Run: headless pygame with SDL's dummy video driver; simulated clock (each Clock.tick advances the game by its frame time, no real sleeping); random seed 0; keys injected as events and as key.get_pressed() state; no mouse input.
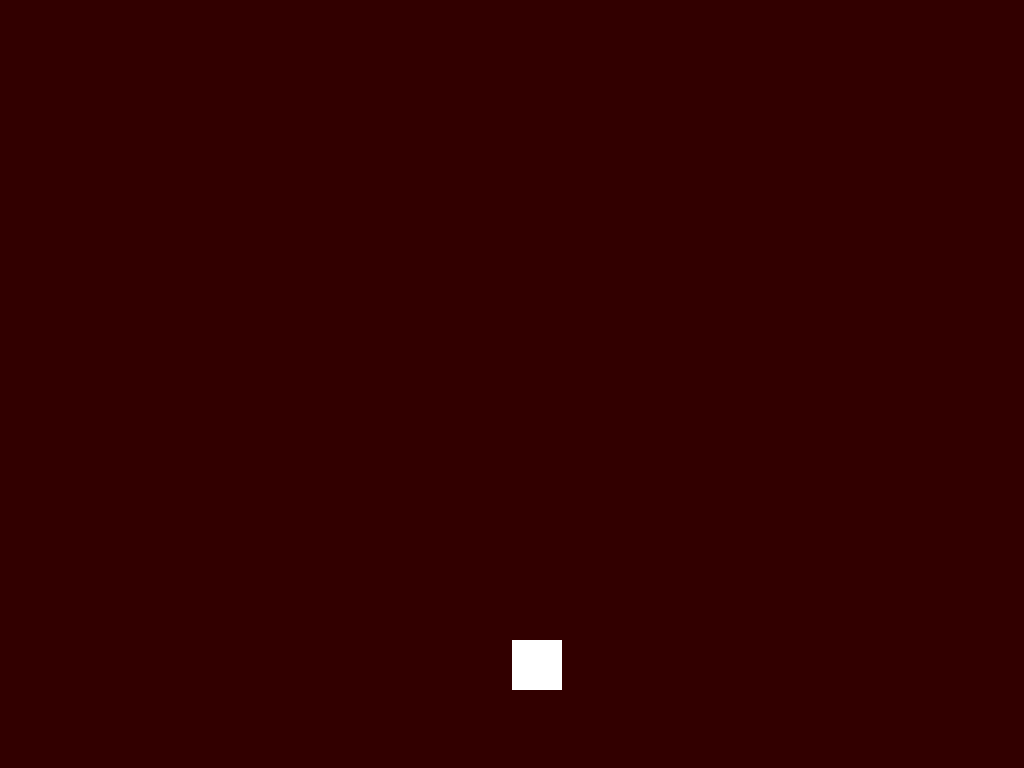
Frame 1 of 4 · flips 1–60 · no input
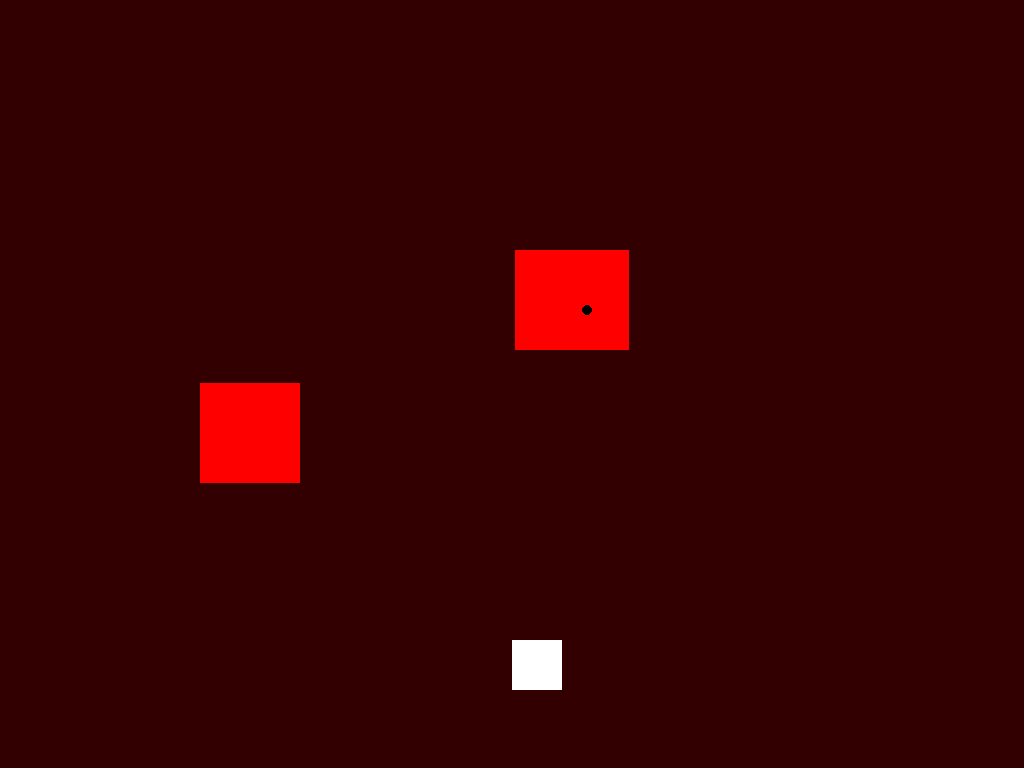
Frame 2 of 4 · flips 61–180 · tapped SPACE, RETURN · held RIGHT (→), D
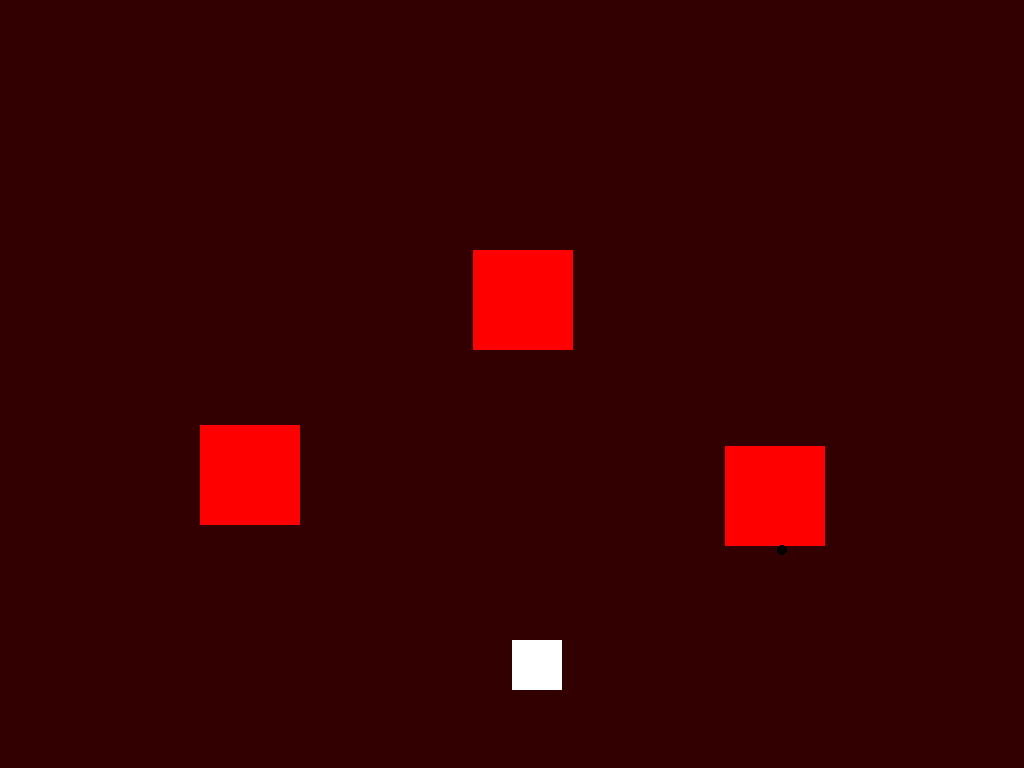
Frame 3 of 4 · flips 181–300 · held DOWN (↓), S
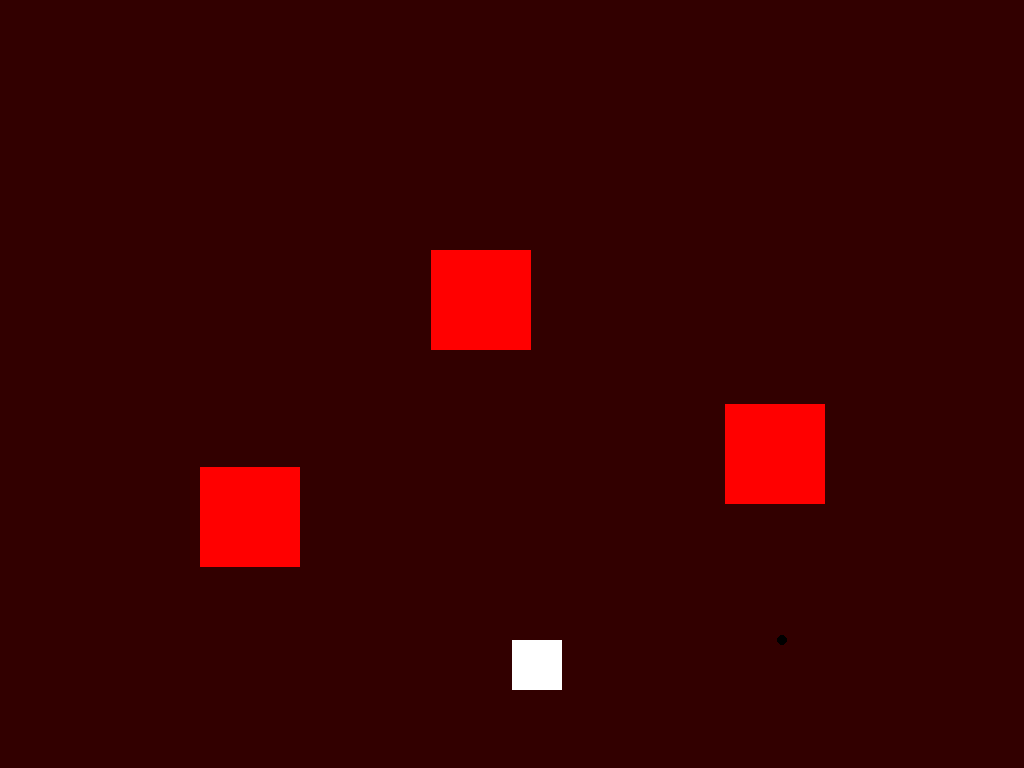
Frame 4 of 4 · flips 301–420 · held LEFT (←), A, UP (↑), W

The pygame program that drew these frames:

import pygame as pg

pg.init()
screen_width = pg.display.get_desktop_sizes()[0][0]
screen_height = pg.display.get_desktop_sizes()[0][1]
print(screen_width, screen_height)
screen_scale_y = 1536 / screen_width
screen_scale_x = 960 / screen_height
# print(screen_scale_x, screen_scale_y)
screen = pg.display.set_mode((screen_width, screen_height), pg.RESIZABLE)
clock = pg.time.Clock()

minions = []
bullets = []
seconds = 0
lives = 3
shoot_timer = 0



class Monster:
    def __init__(self,health,width,height,speed,y):
        self.health = health
        self.width = width
        self.height = height
        self.colour = (255,0,0)
        self.speed = speed
        self.x = 200
        self.y = y
        self.rect = pg.Rect(self.x,self.y,self.width,self.height)
    def move(self):
        if self.y >= screen_height / 3 and self.x == 200:
            self.y -= self.speed
        if self.y <= screen_height / 3 and self.x <= screen_width - 200:
            self.x += self.speed
        if self.x >= screen_width - 200 - self.width and self.y < screen_height:
            self.y += self.speed
    def draw(self,screen):
        pg.draw.rect(screen, self.colour, (self.x, self.y, self.width, self.height))


class Tower():
    def __init__(self,x,y,colour,shoot_speed):
        self.width = 50
        self.height = 50
        self.x = x
        self.y = y
        self.colour = colour
        self.shoot_speed = shoot_speed
    def draw(self,screen):
        pg.draw.rect(screen,self.colour, (self.x, self.y, self.width, self.height))


class Bullet:
    def __init__(self,x,y,vel_x,vel_y,damage,colour):
        self.vel_x = vel_x
        self.vel_y = vel_y
        self.damage = damage
        self.colour = colour
        self.x = x
        self.y = y
        self.width = 5
        self.height = 5
        self.rect = pg.Rect(self.x,self.y,self.width,self.height)
    def move(self,minion):
        if self.y > minion.y + minion.height / 2:
            self.y -= self.vel_y
        if self.y < minion.y + minion.height / 2:
            self.y += self.vel_y
        if self.x > minion.x + minion.width / 2:
            self.x -= self.vel_x
        if self.x < minion.x + minion.width / 2:
            self.x += self.vel_x
    def draw(self,screen):
        pg.draw.circle(screen,self.colour, (self.x, self.y), self.width, self.height)
    def check_collision(self,minion):
        if self.rect.colliderect(minion.rect):
            minion.health -= self.damage
            return True
        else:
            return False


tower = Tower(screen_width/2,screen_height/1.2,(255,255,255),5)
bullet = Bullet(screen_width/2,screen_height/1.2,5,5,10,(0,0,0))
running = True
paused = False
while running:
    for event in pg.event.get():
        if event.type == pg.QUIT:
            running = False
        if event.type == pg.KEYDOWN:
            if event.key == pg.K_BACKSPACE:
                running = False
            if event.key == pg.K_ESCAPE:
                paused = not paused
            if event.key == pg.K_SPACE:
                minions.append(Monster(200,100,100,7,screen_height))
            if event.key == pg.K_DELETE:
                pass
    tower.draw(screen)
    if not paused:
        seconds += clock.tick(60) / 1000
        shoot_timer += clock.tick(60) / 1000
        screen.fill((50, 0, 0))
        tower.draw(screen)

        if seconds >= 1:
            minions.append(Monster(200, 100, 100, 7, screen_height))
            seconds = 0
            print(len(minions))

        for minion in minions[:]:
            minion.move()
            minion.draw(screen)
            if minion.x >= screen_width - 200 - minion.width and minion.y >= screen_height:
                minions.remove(minion)

        if len(minions) > 0 and shoot_timer > 1:
            bullets.append(Bullet(tower.x,tower.y,15,15,10,(0,0,0)))
            shoot_timer = 0
        else:
            pass
        for bullet in bullets[:]:
            bullet.move(minions[0])
            bullet.draw(screen)
            if bullet.check_collision(minions[0]):
                bullets.remove(bullet)






    pg.display.flip()
